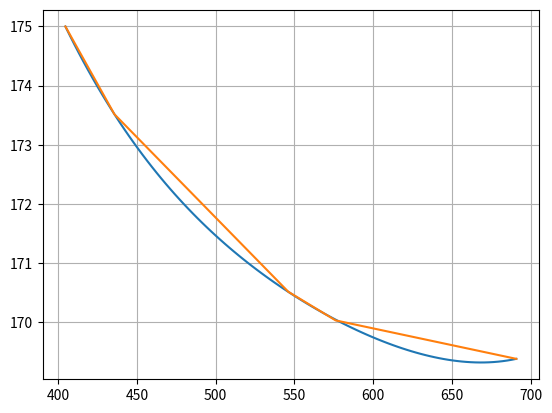

Reproduce this figure in Python.
#!/usr/bin/env python3
# -*- coding:utf-8 -*-
# type: ignore
import numpy as np
from matplotlib import pyplot as plt

# violet : 175° 0′, 404.7 nm
# (violet)
# indigo : 173° 31′, 435.8 nm
# (vert-bleu)
# vert : 170° 31′, 546.1 nm
# jaune 1 : 170° 2′, 576.1 nm
# jaune 2 : 170° 1', 579 nm
# (rouge)
# rouge : 169° 23′, 690.7 nm
# (rouge)

def degres(degre_minute):
    degres, minutes = degre_minute
    return degres + minutes/60

λ = np.array([404.7, 435.8, 546.1, 576.1, 579, 690.7])
Dmin = np.array(
    list(map(
        degres,
        [(175, 0), (173, 31), (170, 31), (170, 2), (170, 1), (169, 23)]
    ))
)

coeffs = np.polyfit(λ, Dmin, 4)
def polyn(x):
    return coeffs[0]*(x**4)+coeffs[1]*(x**3)+coeffs[2]*(x**2)+coeffs[3]*x+coeffs[4]

X = np.linspace(min(λ), max(λ), 100)
y = polyn(X)

plt.plot(X, y)
plt.plot(λ, Dmin)
plt.grid()
plt.show()
#expected 589
